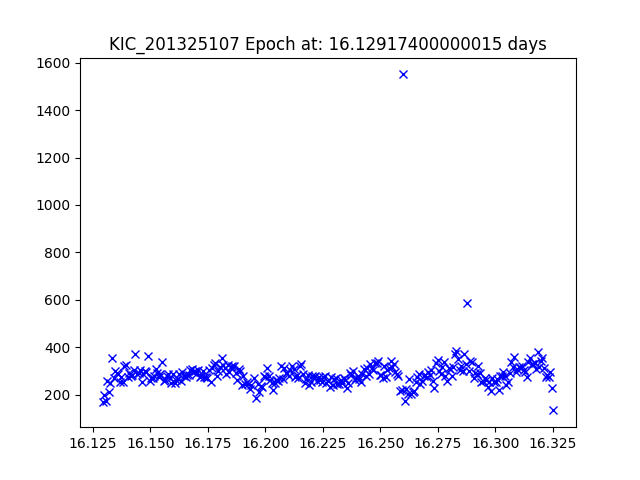

The file beside this chart, header and first rows:
JDtimes, observed fluxes, observed uncertainties
16.13, 167.8, 19.53
16.13, 197.4, 19.35
16.13, 173.5, 19.49
16.13, 257.4, 19.06
16.13, 210.1, 19.28
16.13, 251.1, 19.09
16.13, 355.3, 18.71
16.13, 271.9, 19
16.13, 301.8, 18.89
16.14, 291.4, 18.93
16.14, 285.7, 18.95
16.14, 255.4, 19.07
16.14, 273.6, 19
16.14, 253.5, 19.08
16.14, 321.6, 18.82
16.14, 327.7, 18.8
16.14, 273.7, 19
16.14, 292.3, 18.92
16.14, 279, 18.97
16.14, 283.9, 18.96
16.14, 306.5, 18.87
16.14, 373.6, 18.66
16.14, 286.4, 18.95
16.14, 292.3, 18.92
16.15, 304.5, 18.88
16.15, 254.5, 19.07
16.15, 286.4, 18.95
16.15, 301.9, 18.89
16.15, 296.3, 18.91
16.15, 363.7, 18.69
16.15, 260, 19.05
16.15, 272.6, 19
16.15, 270.2, 19.01
16.15, 279.2, 18.97
16.15, 308.9, 18.86
16.15, 290, 18.93
16.15, 276.9, 18.98
16.15, 285.9, 18.95
16.16, 337.1, 18.77
16.16, 260, 19.05
16.16, 264.3, 19.03
16.16, 279.2, 18.97
16.16, 286.2, 18.95
16.16, 271.6, 19
16.16, 249.4, 19.1
16.16, 289.1, 18.94
16.16, 251.6, 19.09
16.16, 262, 19.04
16.16, 266.4, 19.03
16.16, 286.1, 18.95
16.16, 258.3, 19.06
16.16, 295.1, 18.91
16.16, 280.7, 18.97
16.17, 274.3, 18.99
16.17, 284.8, 18.95
16.17, 281.6, 18.96
16.17, 304.5, 18.88
16.17, 310.6, 18.86
16.17, 295.4, 18.91
16.17, 298.9, 18.9
... 228 more rows
